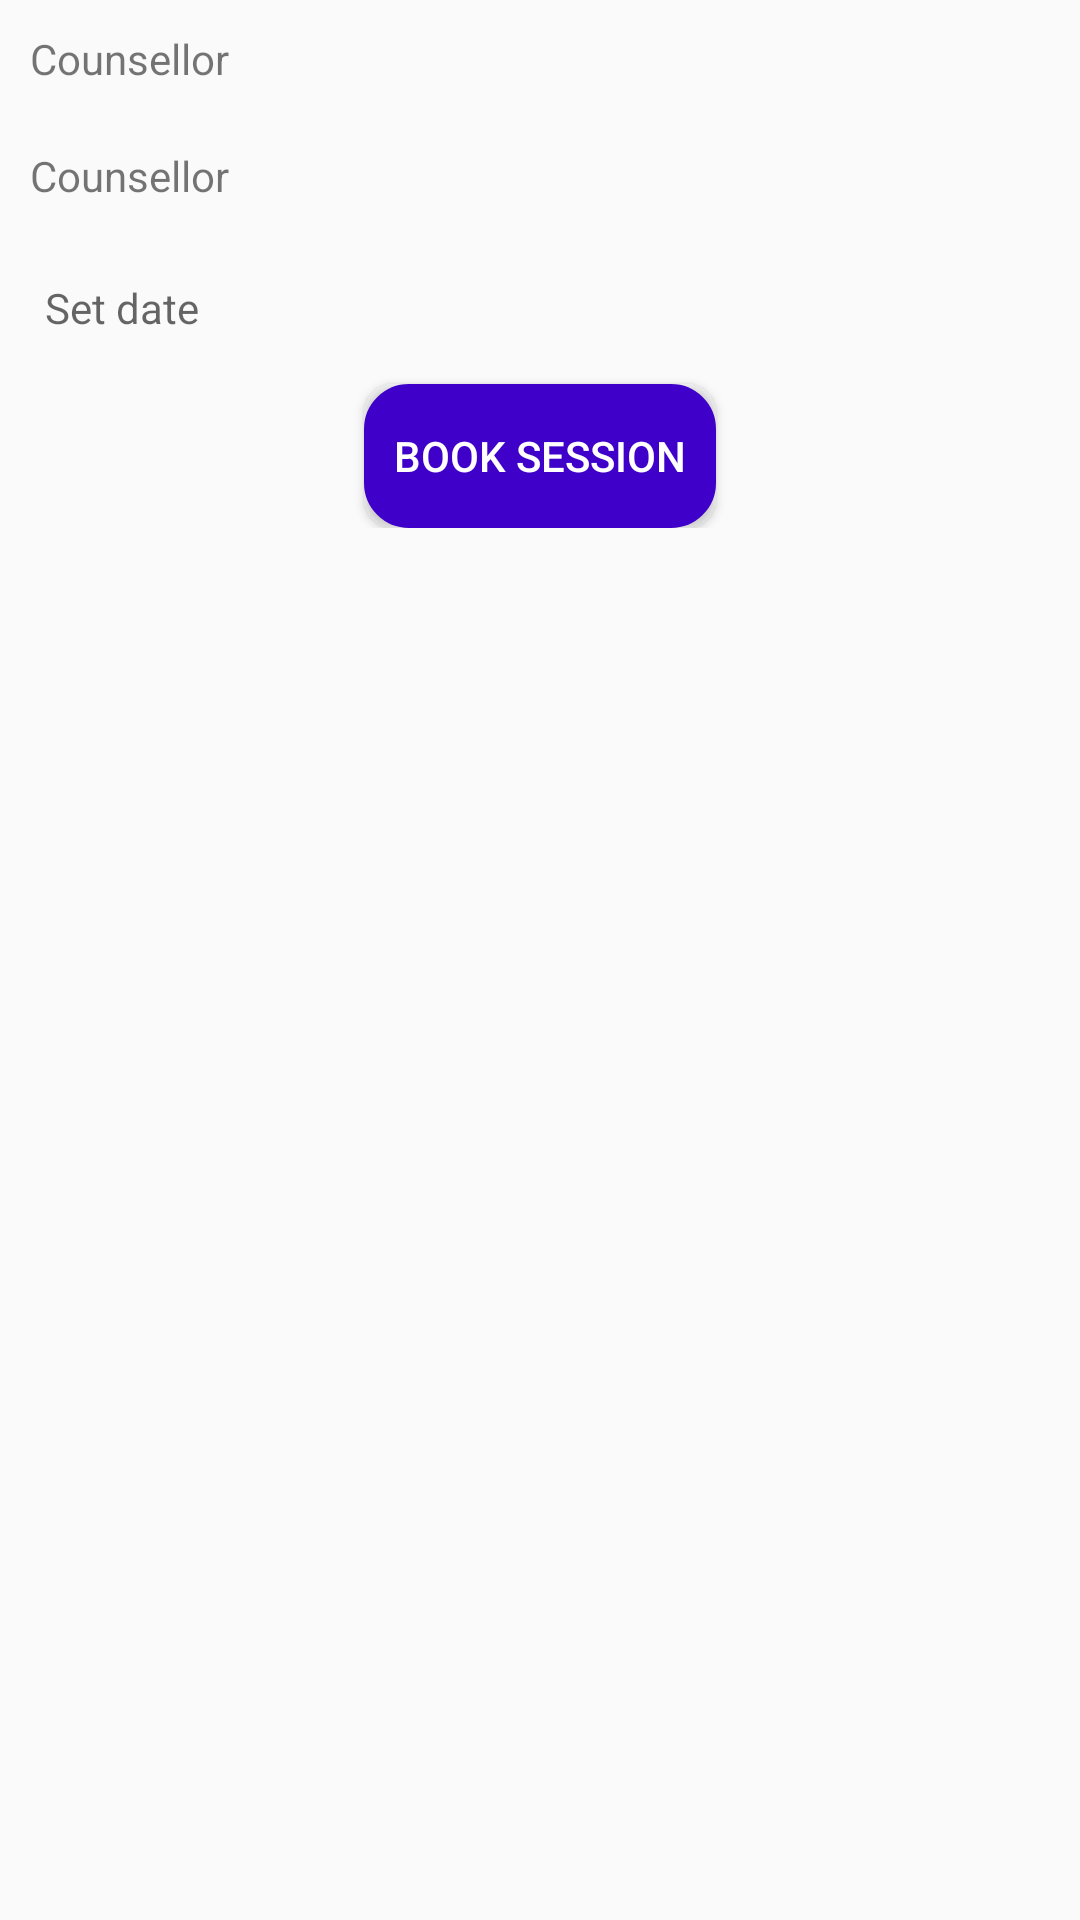

Produce the Android XML layout that renders to this screen, including the resource entries it uses.
<!-- AndroidManifest.xml: application theme AppTheme -->
<!-- res/layout/activity_session.xml -->
<?xml version="1.0" encoding="utf-8"?>
<RelativeLayout xmlns:android="http://schemas.android.com/apk/res/android"
    xmlns:app="http://schemas.android.com/apk/res-auto"
    xmlns:tools="http://schemas.android.com/tools"
    android:layout_width="match_parent"
    android:layout_height="match_parent"
    tools:context=".SessionActivity">

    <LinearLayout
        android:layout_width="match_parent"
        android:layout_height="wrap_content"
        android:orientation="vertical">
        <com.google.android.material.textview.MaterialTextView
            android:id="@+id/counname"
            android:layout_height="wrap_content"
            android:layout_width="wrap_content"
            android:padding="10dp"
            android:text="Counsellor"
            />
        <com.google.android.material.textview.MaterialTextView
            android:id="@+id/username"
            android:layout_height="wrap_content"
            android:layout_width="wrap_content"
            android:padding="10dp"
            android:text="Counsellor"
            />
        <com.google.android.material.textview.MaterialTextView
            android:id="@+id/date_time"
            android:layout_width="match_parent"
            android:layout_height="50dp"
            android:hint="Set date"
            android:padding="15dp"/>

        <Button
            android:id="@+id/save_session"
            android:layout_width="wrap_content"
            android:layout_height="wrap_content"
            android:layout_gravity="center|center_vertical"
            android:background="@drawable/button_bg_rounded_corners"
            android:padding="10dp"
            android:text="Book session"
            android:textColor="@color/TextColor" />

    </LinearLayout>


</RelativeLayout>
<!-- resources referenced by this layout -->
<resources>
  <color name="TextColor">#FFFFFF</color>
  <!-- drawable button_bg_rounded_corners (drawable) -->
  <?xml version="1.0" encoding="utf-8"?>
  <selector xmlns:android="http://schemas.android.com/apk/res/android">
      <item>
          <shape android:shape="rectangle">
              <solid android:color="@color/colorPrimaryDark"/>
              <stroke android:color="@color/colorPrimaryDark" android:width="10dp" />
              
              <corners android:radius="10dp" />
          </shape>
      </item>
  
  
  </selector>
  <style name="AppTheme" parent="Theme.AppCompat.Light.DarkActionBar">
          
          <item name="colorPrimary">@color/colorPrimary</item>
          <item name="colorPrimaryDark">@color/colorPrimaryDark</item>
          <item name="colorAccent">@color/colorAccent</item>
      </style>
  <color name="colorPrimaryDark">#3f00ca</color>
  <color name="colorPrimary">#7F00FF</color>
  <color name="colorAccent">#b94dff</color>
</resources>
